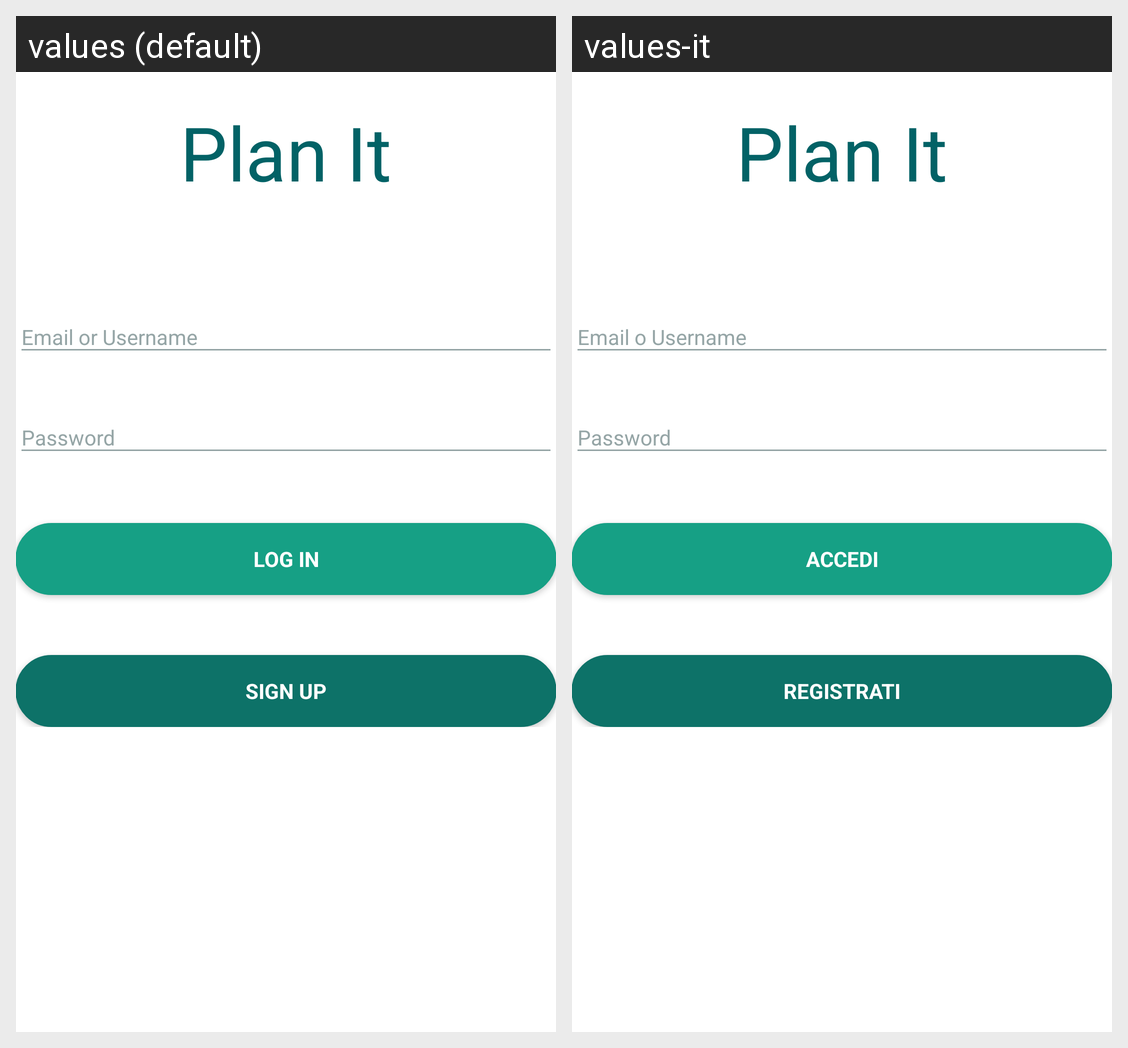

Here is an Android app screen in its default locale and in the app's own translations. Write out the translated-string differences for the strings that appear on this screen.
Android screen res/layout/activity_login.xml rendered under 2 locales, left to right: values (default), values-it. Device: Nexus 5 (rendered at 1080×1920; each locale shown at half size, 540×960, under a caption strip naming it); theme AppTheme.
Strings drawn on this screen, with the default value and each locale's value (text and hints the layout hard-codes, and strings that could not be matched under every locale, appear in the picture but are not listed):

app_name
  values: Plan It
  values-it: Plan It

login_text_button
  values: Log In
  values-it: Accedi

signup_text_button
  values: Sign Up
  values-it: Registrati
